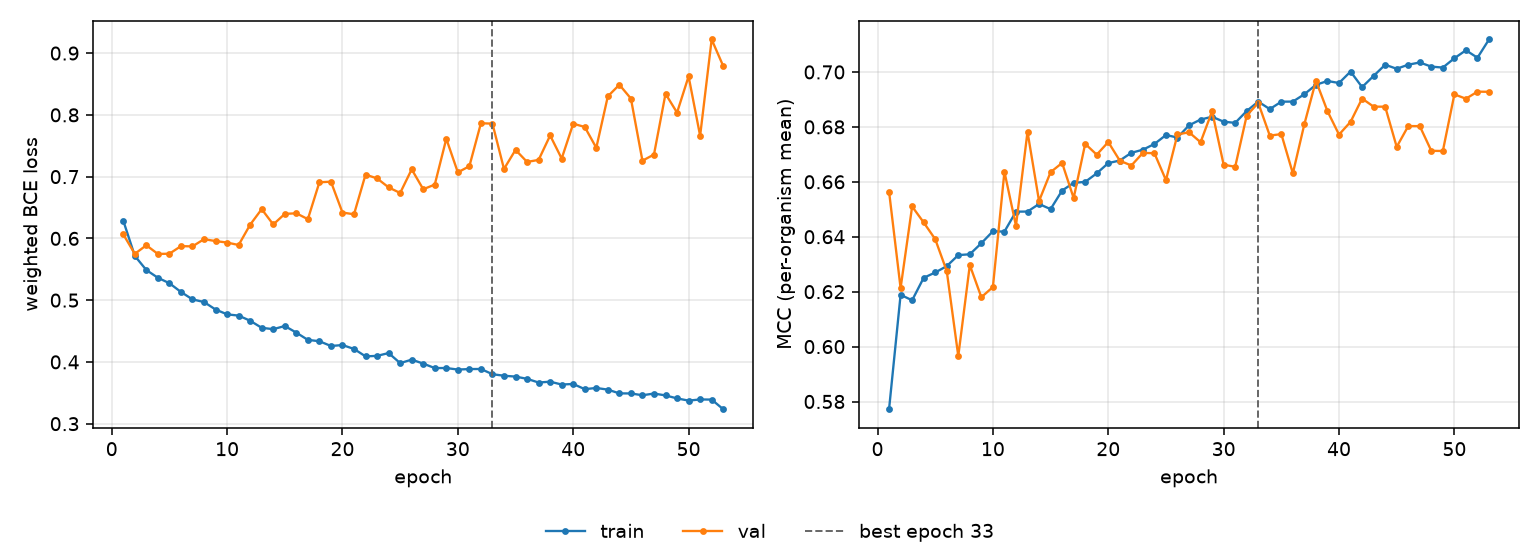

Values plotted in this chart, from the file beside it:
epoch, tr_loss, vl_loss, tr_mcc, vl_mcc, is_best
1, 0.6288, 0.6066, 0.5772, 0.6565, False
2, 0.5717, 0.575, 0.6189, 0.6213, False
3, 0.5488, 0.5888, 0.6169, 0.651, False
4, 0.5362, 0.5748, 0.625, 0.6452, False
5, 0.5274, 0.5752, 0.627, 0.6391, False
6, 0.5133, 0.5874, 0.6293, 0.6275, False
7, 0.5012, 0.5871, 0.6333, 0.5965, False
8, 0.497, 0.5987, 0.6336, 0.6297, False
9, 0.4848, 0.5957, 0.6376, 0.618, False
10, 0.477, 0.5932, 0.642, 0.6217, False
11, 0.475, 0.5893, 0.6419, 0.6637, False
12, 0.4666, 0.6222, 0.6491, 0.644, False
13, 0.4552, 0.6474, 0.6492, 0.6782, False
14, 0.453, 0.6225, 0.6519, 0.653, False
15, 0.4581, 0.6396, 0.6501, 0.6635, False
16, 0.4474, 0.6407, 0.6568, 0.6669, False
17, 0.4356, 0.6311, 0.6596, 0.6541, False
18, 0.4335, 0.6908, 0.66, 0.6738, False
19, 0.4258, 0.6918, 0.6631, 0.6699, False
20, 0.4273, 0.6418, 0.6668, 0.6745, False
21, 0.421, 0.639, 0.6678, 0.6677, False
22, 0.409, 0.7033, 0.6706, 0.6659, False
23, 0.4098, 0.6971, 0.6717, 0.6705, False
24, 0.4143, 0.6826, 0.6738, 0.6704, False
25, 0.3981, 0.6735, 0.677, 0.6606, False
26, 0.4037, 0.7118, 0.6761, 0.6772, False
27, 0.3972, 0.6796, 0.6806, 0.678, False
28, 0.3901, 0.6871, 0.6827, 0.6744, False
29, 0.3901, 0.7613, 0.6837, 0.6857, False
30, 0.3876, 0.7069, 0.6819, 0.6662, False
31, 0.3884, 0.7169, 0.6815, 0.6655, False
32, 0.3886, 0.7864, 0.6858, 0.6841, False
33, 0.3801, 0.7858, 0.6892, 0.6887, True
34, 0.3776, 0.7124, 0.6865, 0.6768, False
35, 0.3762, 0.7433, 0.6892, 0.6774, False
36, 0.3726, 0.7238, 0.6892, 0.6631, False
37, 0.3666, 0.7271, 0.6919, 0.6811, False
38, 0.368, 0.7666, 0.6953, 0.6968, False
39, 0.3634, 0.7292, 0.6967, 0.6857, False
40, 0.3643, 0.7857, 0.696, 0.6772, False
41, 0.3559, 0.7804, 0.7001, 0.6818, False
42, 0.3578, 0.7467, 0.6945, 0.6903, False
43, 0.3551, 0.83, 0.6986, 0.6874, False
44, 0.3491, 0.8488, 0.7026, 0.6874, False
45, 0.349, 0.8264, 0.7012, 0.6727, False
46, 0.346, 0.7258, 0.7026, 0.6803, False
47, 0.3488, 0.7358, 0.7035, 0.6803, False
48, 0.3458, 0.8341, 0.7019, 0.6713, False
49, 0.3409, 0.8037, 0.7016, 0.6712, False
50, 0.3373, 0.8624, 0.705, 0.6918, False
51, 0.3392, 0.7661, 0.7079, 0.6903, False
52, 0.339, 0.922, 0.7052, 0.6928, False
53, 0.3234, 0.8791, 0.7118, 0.6928, False
